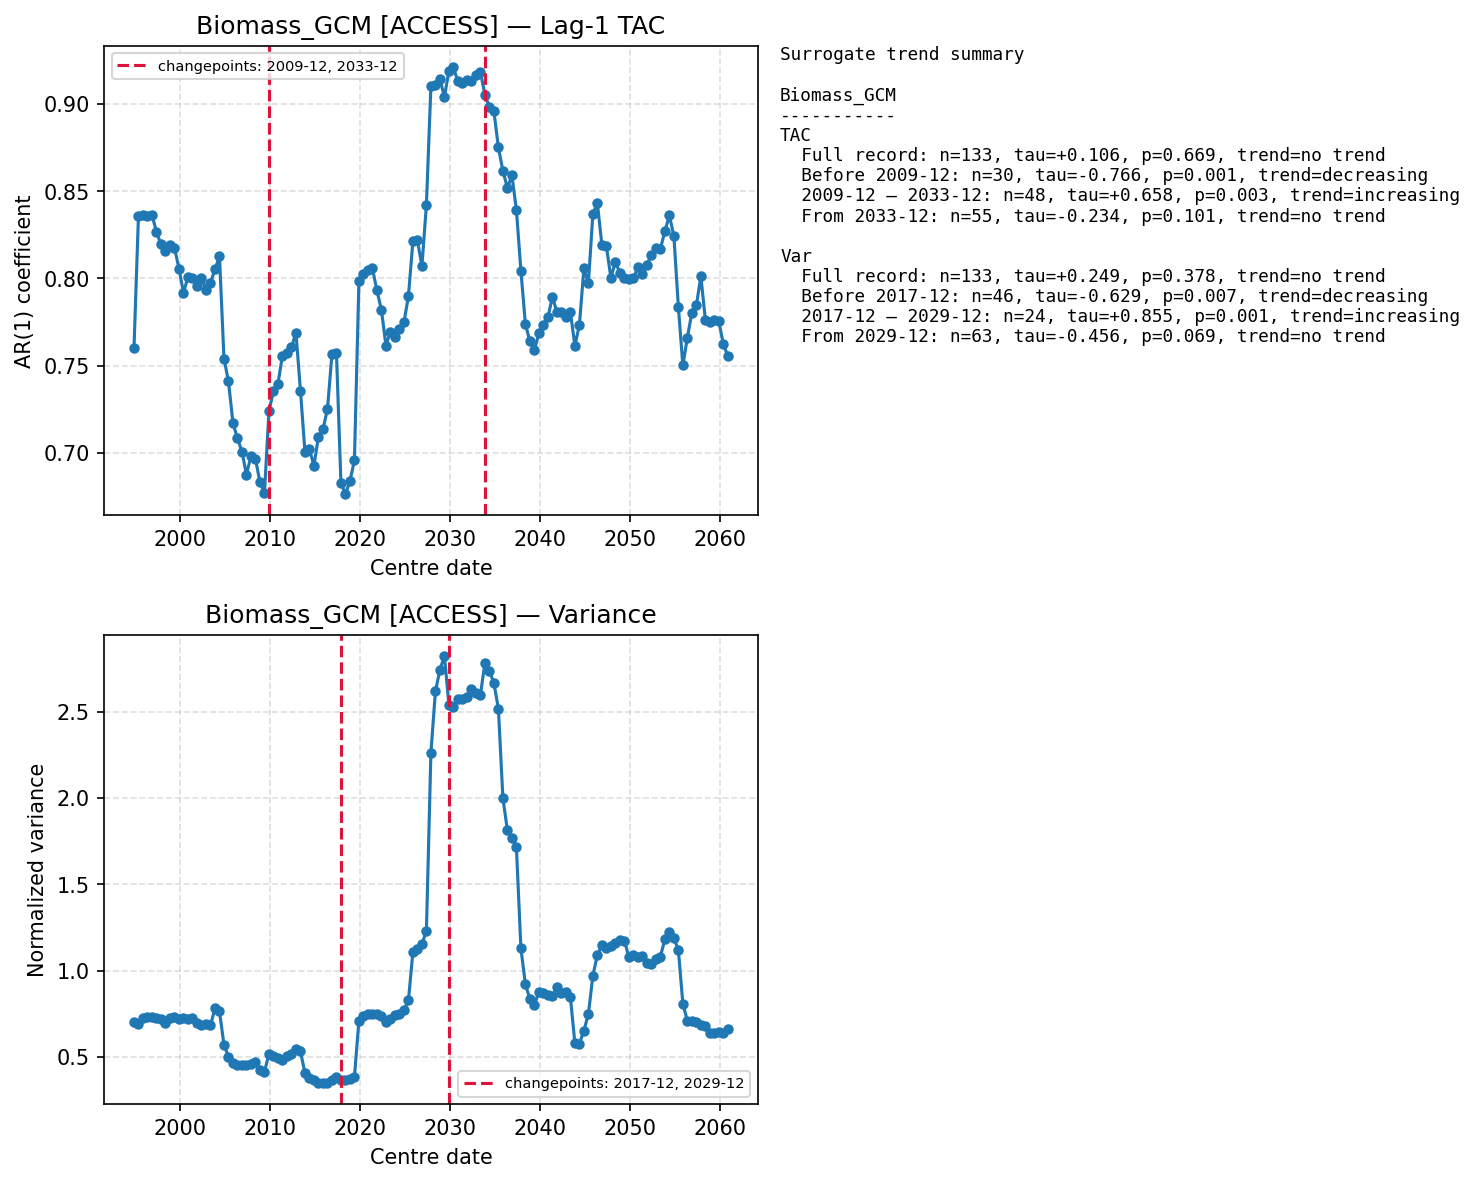

Source data for this figure (header and first rows):
centre_date, TAC, Var
1994-12-01, 0.7601, 0.7003
1995-06-01, 0.8359, 0.6873
1995-12-01, 0.8364, 0.7275
1996-06-01, 0.8358, 0.7334
1996-12-01, 0.8362, 0.7331
1997-06-01, 0.8267, 0.7257
1997-12-01, 0.8194, 0.7206
1998-06-01, 0.8155, 0.6953
1998-12-01, 0.819, 0.7258
1999-06-01, 0.8176, 0.7277
1999-12-01, 0.8056, 0.7186
2000-06-01, 0.7918, 0.7226
2000-12-01, 0.8007, 0.7215
2001-06-01, 0.8004, 0.7242
2001-12-01, 0.7958, 0.6947
2002-06-01, 0.8003, 0.6869
2002-12-01, 0.7933, 0.6871
2003-06-01, 0.7974, 0.6819
2003-12-01, 0.8051, 0.7804
2004-06-01, 0.8127, 0.7635
2004-12-01, 0.754, 0.5689
2005-06-01, 0.741, 0.5015
2005-12-01, 0.717, 0.4634
2006-06-01, 0.7083, 0.4515
2006-12-01, 0.7007, 0.4537
2007-06-01, 0.6875, 0.4529
2007-12-01, 0.6981, 0.4598
2008-06-01, 0.6966, 0.4691
2008-12-01, 0.683, 0.4221
2009-06-01, 0.6769, 0.4125
2009-12-01, 0.7239, 0.5173
2010-06-01, 0.7352, 0.5048
2010-12-01, 0.7396, 0.495
2011-06-01, 0.7557, 0.4842
2011-12-01, 0.7572, 0.5029
2012-06-01, 0.7604, 0.5182
2012-12-01, 0.7689, 0.5424
2013-06-01, 0.7357, 0.5311
2013-12-01, 0.7006, 0.406
2014-06-01, 0.702, 0.3781
2014-12-01, 0.6926, 0.3658
2015-06-01, 0.7092, 0.3505
2015-12-01, 0.7134, 0.3507
2016-06-01, 0.725, 0.3495
2016-12-01, 0.7564, 0.3644
2017-06-01, 0.7575, 0.3829
2017-12-01, 0.6826, 0.3651
2018-06-01, 0.6764, 0.368
2018-12-01, 0.6837, 0.3732
2019-06-01, 0.6957, 0.3825
2019-12-01, 0.7982, 0.7096
2020-06-01, 0.8027, 0.7385
2020-12-01, 0.8045, 0.746
2021-06-01, 0.8056, 0.7491
2021-12-01, 0.793, 0.7499
2022-06-01, 0.7819, 0.7368
2022-12-01, 0.7614, 0.7043
2023-06-01, 0.7694, 0.7191
2023-12-01, 0.7663, 0.7395
2024-06-01, 0.7708, 0.746
... 73 more rows
